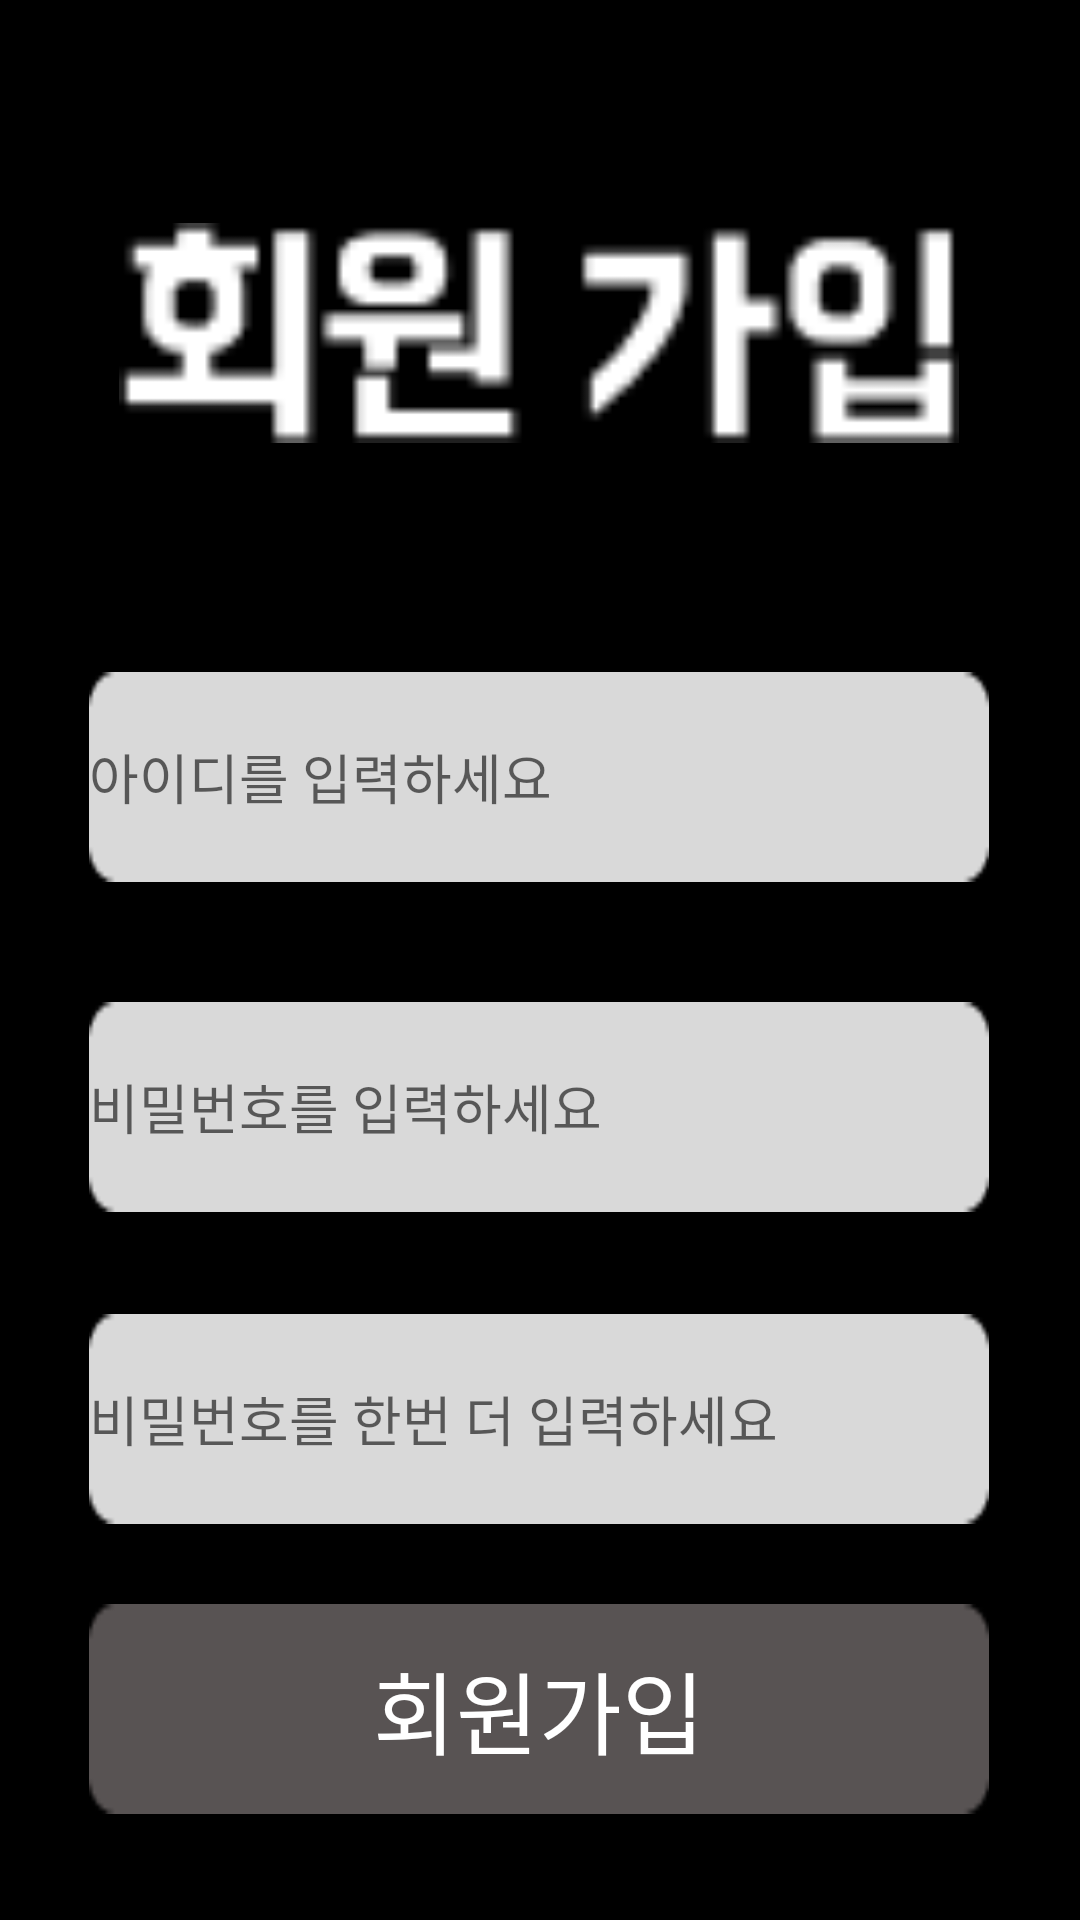

This screen was rendered from an Android layout file. Write that file and the resources it references.
<!-- AndroidManifest.xml: application theme Theme.DecisionHelp -->
<!-- res/layout/activity_signup.xml -->
<?xml version="1.0" encoding="utf-8"?>
<androidx.constraintlayout.widget.ConstraintLayout xmlns:android="http://schemas.android.com/apk/res/android"
    xmlns:app="http://schemas.android.com/apk/res-auto"
    xmlns:tools="http://schemas.android.com/tools"
    android:layout_width="match_parent"
    android:layout_height="match_parent"
    android:background="@color/black"
    tools:context=".View.SignupActivity">


    <ImageView
        android:id="@+id/imageView"
        android:layout_width="280dp"
        android:layout_height="150dp"
        android:layout_marginTop="36dp"
        android:src="@drawable/signuptext"
        app:layout_constraintEnd_toEndOf="parent"
        app:layout_constraintHorizontal_bias="0.496"
        app:layout_constraintStart_toStartOf="parent"
        app:layout_constraintTop_toTopOf="parent" />

    <TextView
        android:id="@+id/idCheckText"
        android:layout_width="266dp"
        android:layout_height="30dp"
        android:layout_marginTop="8dp"
        android:textColor="@color/white"
        app:layout_constraintEnd_toEndOf="parent"
        app:layout_constraintHorizontal_bias="0.379"
        app:layout_constraintStart_toStartOf="parent"
        app:layout_constraintTop_toBottomOf="@+id/imageView" />

    <EditText
        android:id="@+id/idText"
        android:layout_width="300dp"
        android:layout_height="70dp"
        android:background="@drawable/textbox"
        android:hint="아이디를 입력하세요"
        app:layout_constraintEnd_toEndOf="parent"
        app:layout_constraintHorizontal_bias="0.495"
        app:layout_constraintStart_toStartOf="parent"
        app:layout_constraintTop_toBottomOf="@+id/idCheckText" />


    <EditText
        android:id="@+id/passwordText"
        android:layout_width="300dp"
        android:layout_height="70dp"
        android:layout_marginTop="40dp"
        android:background="@drawable/textbox"
        android:hint="비밀번호를 입력하세요"
        android:inputType="textPassword"
        app:layout_constraintEnd_toEndOf="parent"
        app:layout_constraintHorizontal_bias="0.495"
        app:layout_constraintStart_toStartOf="parent"
        app:layout_constraintTop_toBottomOf="@+id/idText" />

    <EditText
        android:id="@+id/passwordToText"
        android:layout_width="300dp"
        android:layout_height="70dp"
        android:background="@drawable/textbox"
        android:hint="비밀번호를 한번 더 입력하세요"
        android:inputType="textPassword"
        app:layout_constraintEnd_toEndOf="parent"
        app:layout_constraintHorizontal_bias="0.495"
        app:layout_constraintStart_toStartOf="parent"
        app:layout_constraintTop_toBottomOf="@+id/passwordCheckText" />

    <TextView
        android:id="@+id/passwordCheckText"
        android:layout_width="266dp"
        android:layout_height="30dp"
        android:layout_marginTop="4dp"
        android:textColor="@color/white"
        app:layout_constraintEnd_toEndOf="parent"
        app:layout_constraintHorizontal_bias="0.379"
        app:layout_constraintStart_toStartOf="parent"
        app:layout_constraintTop_toBottomOf="@+id/passwordText" />

    <Button
        android:id="@+id/signupBtn"
        android:layout_width="300dp"
        android:layout_height="70dp"
        android:background="@drawable/buttonbox"
        android:text="회원가입"
        android:textColor="@color/white"
        android:textSize="30dp"
        app:layout_constraintBottom_toBottomOf="parent"
        app:layout_constraintEnd_toEndOf="parent"
        app:layout_constraintHorizontal_bias="0.495"
        app:layout_constraintStart_toStartOf="parent"
        app:layout_constraintTop_toBottomOf="@+id/passwordToText"
        app:layout_constraintVertical_bias="0.432" />

</androidx.constraintlayout.widget.ConstraintLayout>
<!-- resources referenced by this layout -->
<resources>
  <!-- drawable buttonbox: png bitmap (drawable, 515 bytes) -->
  <!-- drawable signuptext: png bitmap (drawable, 1149 bytes) -->
  <!-- drawable textbox: png bitmap (drawable, 489 bytes) -->
  <style name="Theme.DecisionHelp" parent="Base.Theme.DecisionHelp" />
  <style name="Base.Theme.DecisionHelp" parent="Theme.AppCompat.DayNight.NoActionBar">
          
          
      </style>
  <!-- not gathered from this repository: default colours our renderer supplied (Android Studio template values) -->
  <color name="black">#FF000000</color>
  <color name="white">#FFFFFFFF</color>
</resources>
